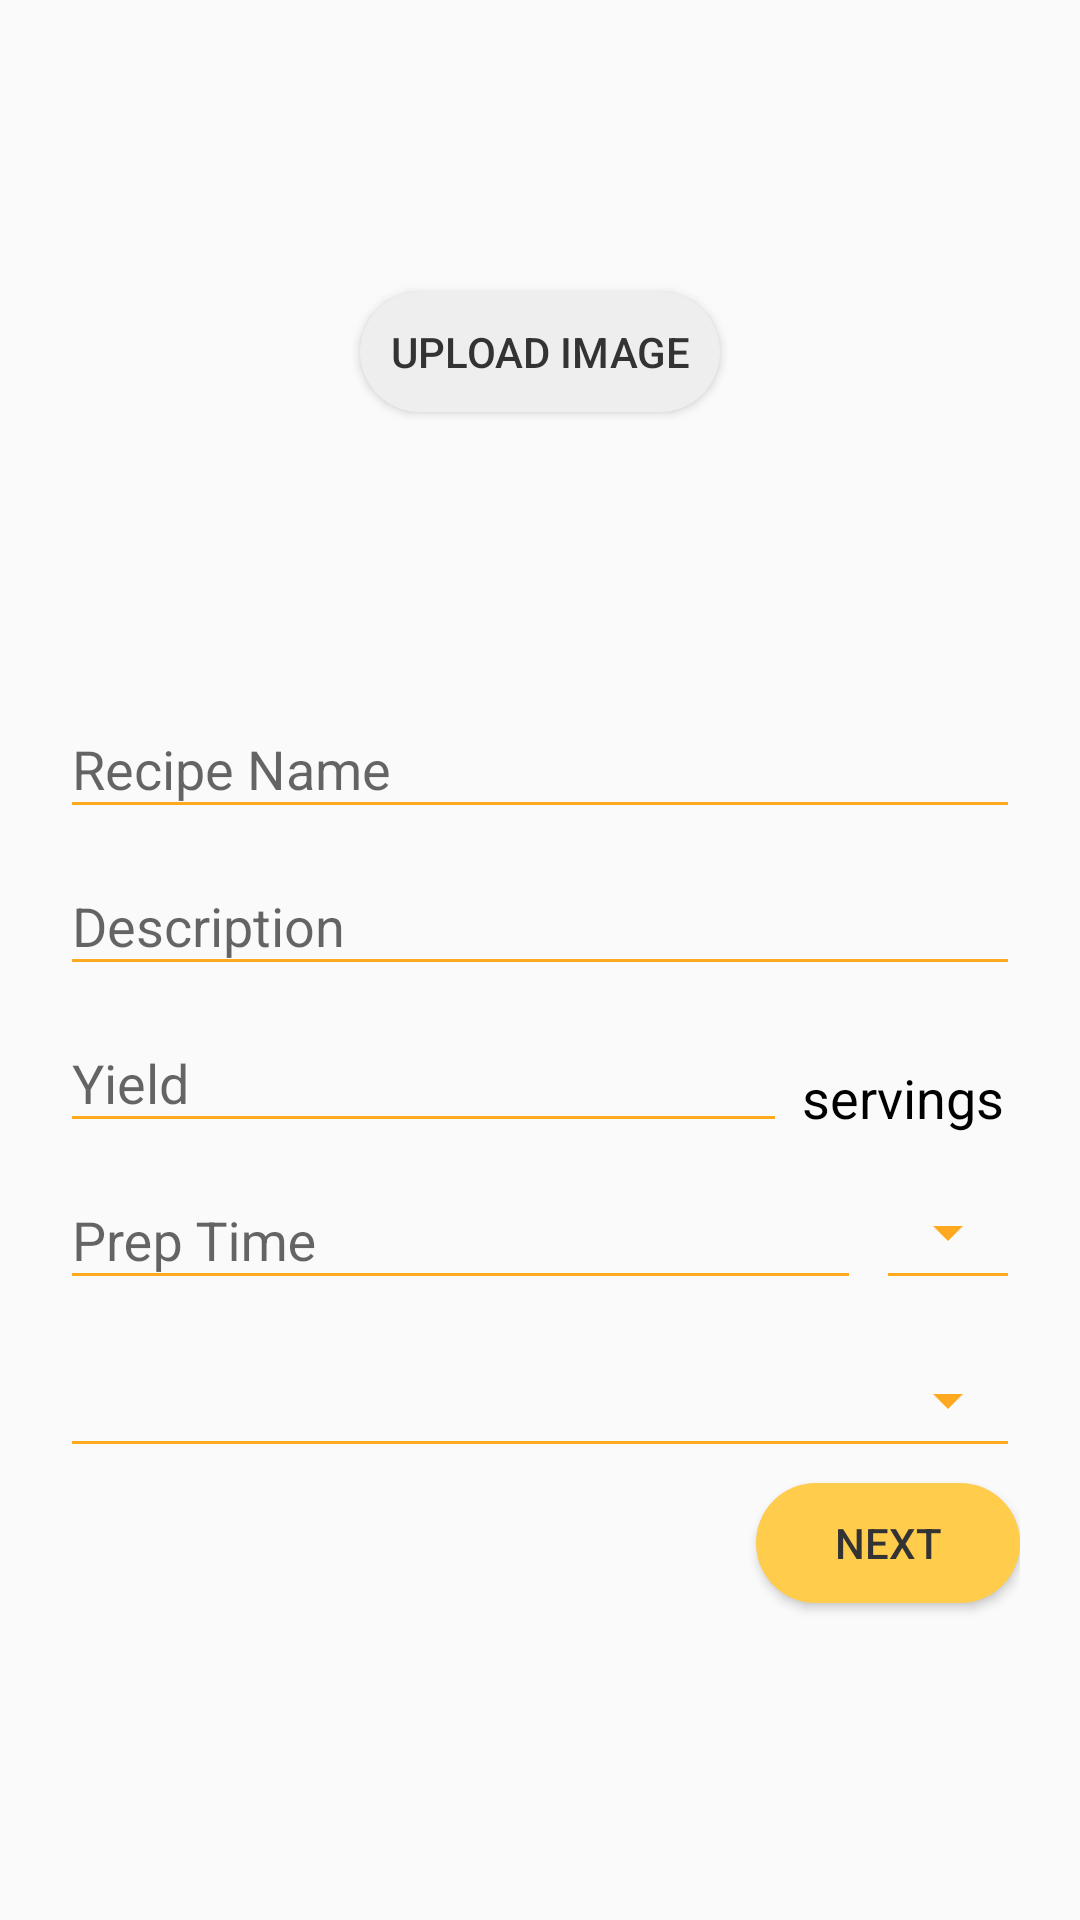

Android layout source for this screen:
<!-- AndroidManifest.xml: application theme AppTheme -->
<!-- res/layout/page_first_add_recipe.xml -->
<?xml version="1.0" encoding="utf-8"?>
<RelativeLayout xmlns:android="http://schemas.android.com/apk/res/android"
    xmlns:app="http://schemas.android.com/apk/res-auto"
    android:layout_width="match_parent"
    android:layout_height="match_parent"
    android:paddingEnd="20dp"
    android:paddingStart="20dp">

    <RelativeLayout
        android:id="@+id/imageLayout"
        android:layout_width="wrap_content"
        android:layout_height="wrap_content"
        android:layout_marginTop="16dp"
        android:layout_centerHorizontal="true">

        <Button
            android:id="@+id/btImage"
            android:layout_width="wrap_content"
            android:layout_height="40dp"
            android:layout_centerInParent="true"
            android:background="@drawable/round_button_light"
            android:padding="10dp"
            android:text="UPLOAD IMAGE" />

        <ImageView
            android:id="@+id/ivPreview"
            android:layout_width="match_parent"
            android:layout_height="203dp"
            android:contentDescription="@string/recipe_image"
            android:scaleType="centerCrop"
            android:src="@drawable/img_placeholder" />
    </RelativeLayout>

    <android.support.design.widget.TextInputLayout
        android:id="@+id/etRecipeNameLayout"
        android:layout_width="match_parent"
        android:layout_height="wrap_content"
        android:layout_below="@+id/imageLayout"
        android:layout_marginTop="5dp">

        <android.support.design.widget.TextInputEditText
            android:id="@+id/etRecipeName"
            android:layout_width="match_parent"
            android:layout_height="wrap_content"
            android:hint="@string/recipe_name"
            android:inputType="text"
            android:singleLine="true" />
    </android.support.design.widget.TextInputLayout>

    <android.support.design.widget.TextInputLayout
        android:id="@+id/etDescriptionLayout"
        android:layout_width="match_parent"
        android:layout_height="wrap_content"
        android:layout_below="@+id/etRecipeNameLayout">

        <android.support.design.widget.TextInputEditText
            android:id="@+id/etDescription"
            android:layout_width="match_parent"
            android:layout_height="wrap_content"
            android:hint="@string/recipe_desc"
            android:inputType="textMultiLine"
            android:singleLine="true" />
    </android.support.design.widget.TextInputLayout>


    <android.support.design.widget.TextInputLayout
        android:id="@+id/etYieldLayout"
        android:layout_width="wrap_content"
        android:layout_height="wrap_content"
        android:layout_alignParentStart="true"
        android:layout_below="@+id/etDescriptionLayout"
        android:layout_toStartOf="@id/yieldText">

        <android.support.design.widget.TextInputEditText
            android:id="@+id/etYield"
            android:layout_width="match_parent"
            android:layout_height="wrap_content"
            android:hint="Yield"
            android:inputType="number" />
    </android.support.design.widget.TextInputLayout>

    <TextView
        android:id="@+id/yieldText"
        android:layout_width="wrap_content"
        android:layout_height="wrap_content"
        android:layout_alignBottom="@id/etYieldLayout"
        android:layout_alignParentEnd="true"
        android:layout_marginBottom="3dp"
        android:layout_marginEnd="5dp"
        android:layout_marginStart="5dp"
        android:text="servings"
        android:textColor="@android:color/black"
        android:textSize="18sp" />

    <android.support.design.widget.TextInputLayout
        android:id="@+id/etPrepTimeLayout"
        android:layout_width="wrap_content"
        android:layout_height="wrap_content"
        android:layout_alignParentStart="true"
        android:layout_below="@+id/etYieldLayout"
        android:layout_toStartOf="@id/spPrepTime">

        <android.support.design.widget.TextInputEditText
            android:id="@+id/etPrepTime"
            android:layout_width="match_parent"
            android:layout_height="wrap_content"
            android:hint="Prep Time"
            android:inputType="number" />
    </android.support.design.widget.TextInputLayout>

    <android.support.v7.widget.AppCompatSpinner
        android:id="@+id/spPrepTime"
        style="@style/Widget.AppCompat.Spinner.Underlined"
        android:layout_width="wrap_content"
        android:layout_height="45dp"
        android:layout_alignBottom="@id/etPrepTimeLayout"
        android:layout_alignParentEnd="true"
        android:layout_marginStart="5dp"
        android:gravity="top|end"
        android:spinnerMode="dropdown"
        android:textAlignment="textEnd"
        app:backgroundTint="@color/sunflower" />

    <android.support.v7.widget.AppCompatSpinner
        android:id="@+id/spType"
        style="@style/Widget.AppCompat.Spinner.Underlined"
        android:layout_width="match_parent"
        android:layout_height="45dp"
        android:layout_below="@id/etPrepTimeLayout"
        android:layout_marginTop="11dp"
        android:gravity="top"
        android:spinnerMode="dropdown"
        app:backgroundTint="@color/sunflower" />

    <Button
        android:id="@+id/btNext"
        android:layout_width="wrap_content"
        android:layout_height="40dp"
        android:layout_alignParentEnd="true"
        android:layout_below="@id/spType"
        android:layout_marginBottom="10dp"
        android:layout_marginTop="5dp"
        android:background="@drawable/round_button"
        android:padding="10dp"
        android:text="NEXT" />
</RelativeLayout>
<!-- resources referenced by this layout -->
<resources>
  <color name="sunflower">#FFA921</color>
  <!-- drawable round_button (drawable) -->
  <?xml version="1.0" encoding="utf-8"?>
  <selector xmlns:android="http://schemas.android.com/apk/res/android">
      <item>
          <shape android:shape="rectangle">
              <solid android:color="@color/colorPrimary" />
              <corners android:radius="100dp" />
              <padding android:bottom="0dp" android:left="10dp" android:right="10dp" android:top="0dp" />
          </shape>
      </item>
  </selector>
  <!-- drawable round_button_light (drawable) -->
  <?xml version="1.0" encoding="utf-8"?>
  <selector xmlns:android="http://schemas.android.com/apk/res/android">
      <item>
          <shape android:shape="rectangle">
              <solid android:color="@color/light_gray" />
              <corners android:radius="100dp" />
              <padding android:bottom="0dp" android:left="10dp" android:right="10dp" android:top="0dp" />
          </shape>
      </item>
  </selector>
  <string name="recipe_desc">Description</string>
  <string name="recipe_image">Recipe Image</string>
  <string name="recipe_name">Recipe Name</string>
  <style name="AppTheme" parent="Theme.AppCompat.Light.NoActionBar">
          
          <item name="windowActionBar">false</item>
          <item name="windowNoTitle">true</item>
          <item name="android:windowContentTransitions" tools:targetApi="lollipop">true</item>
          <item name="colorPrimary">@color/colorPrimary</item>
          <item name="colorAccent">@color/colorSecondary</item>
          <item name="android:textColorSecondary">@color/sunflower</item>
          <item name="android:textColor">@color/dark_gray</item>
      </style>
  <color name="colorPrimary">#ffcc4b</color>
  <color name="light_gray">#eeeeee</color>
  <color name="colorSecondary">#80deea</color>
  <color name="dark_gray">@color/textColor</color>
  <color name="textColor">#333</color>
</resources>
